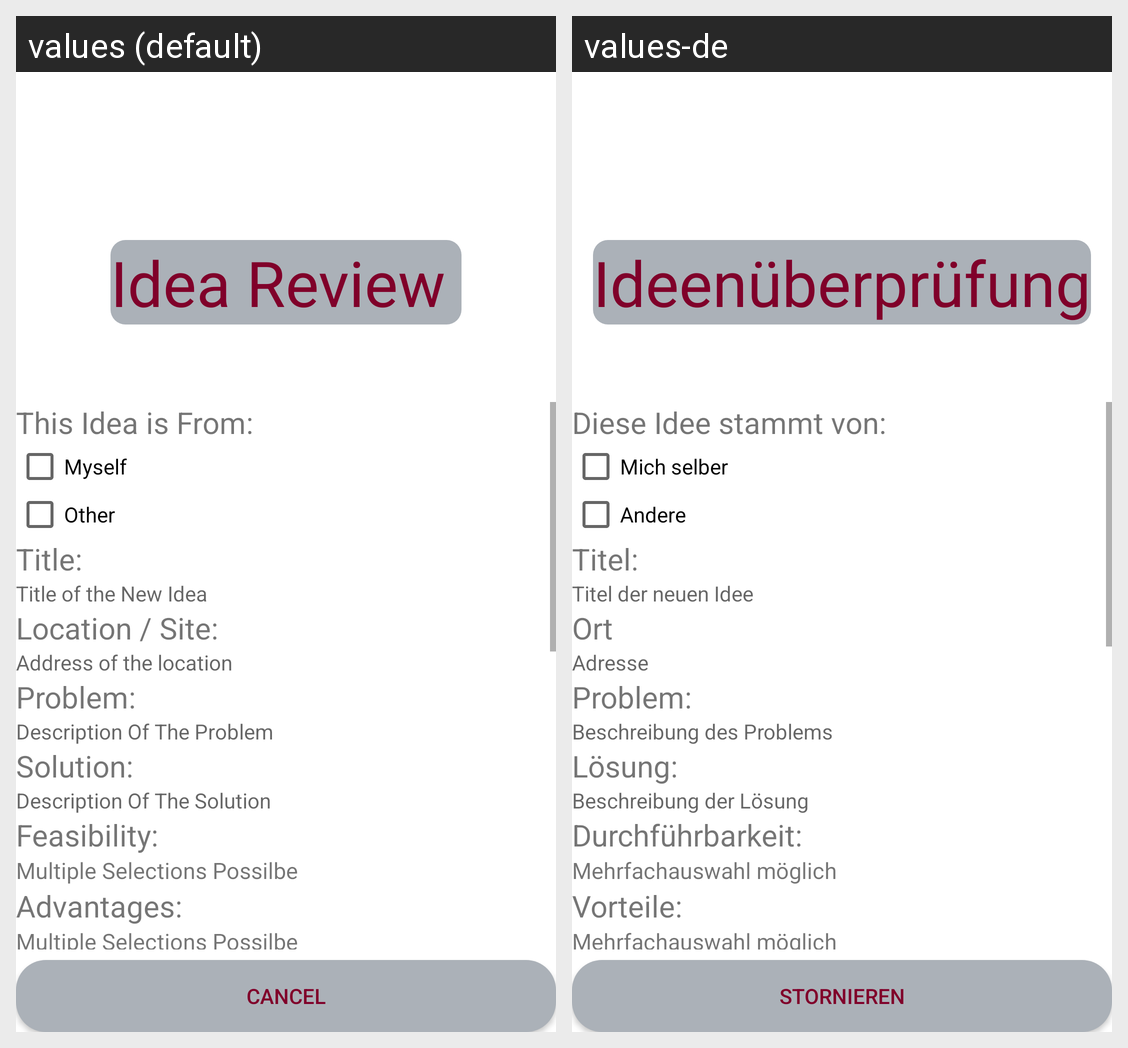

For this localized Android screen grid, give each drawn string resource with its value in every locale shown.
Android screen res/layout/employee_idea_reveiw_view.xml rendered under 2 locales, left to right: values (default), values-de. Device: Nexus 5 (rendered at 1080×1920; each locale shown at half size, 540×960, under a caption strip naming it); theme AppTheme.
Strings drawn on this screen, with the default value and each locale's value (text and hints the layout hard-codes, and strings that could not be matched under every locale, appear in the picture but are not listed):

IdeaReview
  values: Idea Review 
  values-de: Ideenüberprüfung

strIdeaFrom
  values: This Idea is From:
  values-de: Diese Idee stammt von:

strMyself
  values: Myself
  values-de: Mich selber

strOther
  values: Other
  values-de: Andere

strTitle
  values: Title:
  values-de: Titel:

strIdeaTitle
  values: Title of the New Idea
  values-de: Titel der neuen Idee

strLocationSite
  values: Location / Site:
  values-de: Ort

strEmployeeIdeaLocationSite
  values: Address of the location
  values-de: Adresse

strProblem
  values: Problem:
  values-de: Problem:

strProblemDefinition
  values: Description Of The Problem
  values-de: Beschreibung des Problems

strSolution
  values: Solution:
  values-de: Lösung:

strSolutionDefinition
  values: Description Of The Solution
  values-de: Beschreibung der Lösung

strFeasibility
  values: Feasibility:
  values-de: Durchführbarkeit:

strMultiplePossible
  values: Multiple Selections Possilbe
  values-de: Mehrfachauswahl möglich

strAdvantages
  values: Advantages:
  values-de: Vorteile:

strCancel
  values: Cancel
  values-de: Stornieren
